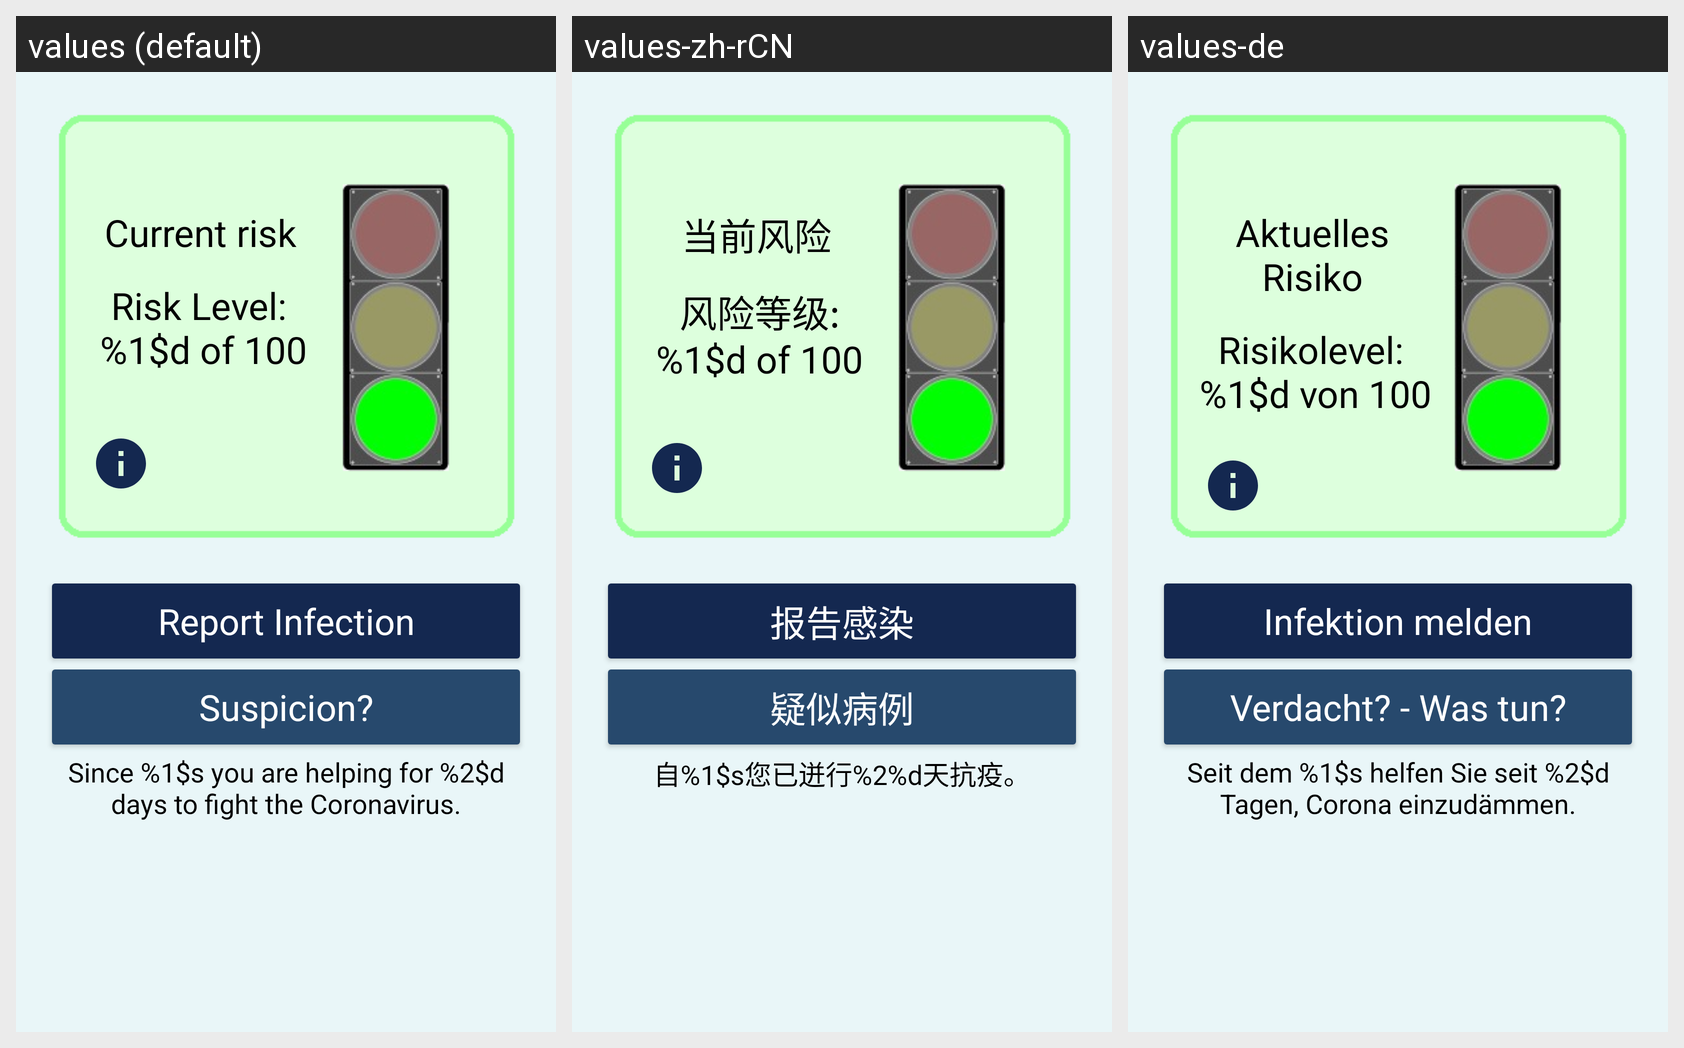

For this localized Android screen grid, give each drawn string resource with its value in every locale shown.
Android screen res/layout/activity_main.xml rendered under 3 locales, left to right: values (default), values-zh-rCN, values-de. Device: Nexus 5 (rendered at 1080×1920; each locale shown at half size, 540×960, under a caption strip naming it); theme AppTheme.
Strings drawn on this screen, with the default value and each locale's value (text and hints the layout hard-codes, and strings that could not be matched under every locale, appear in the picture but are not listed):

risk_status_default
  values: Current risk
  values-zh-rCN: 当前风险
  values-de: Aktuelles Risiko

report_infection_button
  values: Report Infection
  values-zh-rCN: 报告感染
  values-de: Infektion melden

suspicion_button
  values: Suspicion?
  values-zh-rCN: 疑似病例
  values-de: Verdacht? - Was tun?

daysSinceText
  values: Since %1$s you are helping for %2$d days to fight the Coronavirus.
  values-zh-rCN: 自%1$s您已迸行%2%d天抗疫。
  values-de: Seit dem %1$s helfen Sie seit %2$d Tagen, Corona einzudämmen.

risk_level
  values: Risk Level: 
      %1$d of 100
  values-zh-rCN: 风险等级: %1$d of 100
  values-de: Risikolevel: 
      %1$d von 100
